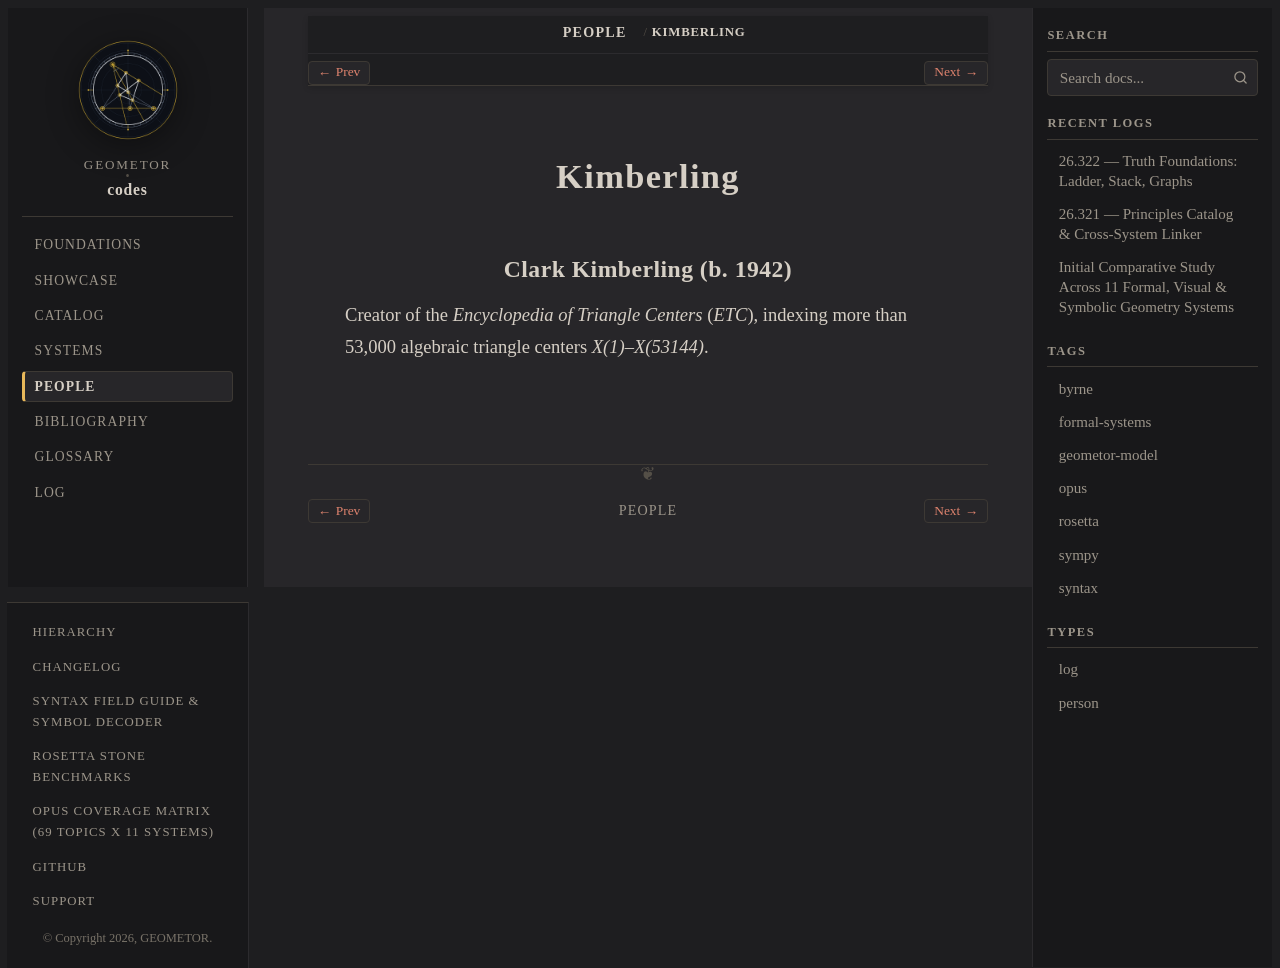

repository: geometor/codes · page: people/kimberling.html · generator: sphinx

:type: person
:excerpt: Creator of the Encyclopedia of Triangle Centers (`ETC`), indexing more than 53,000 algebraic triangle centers `X(1)`–`X(53144)`.

.. _person-kimberling:

Kimberling
==========

.. _kimberling:

Clark Kimberling (b. 1942)
--------------------------

Creator of the *Encyclopedia of Triangle Centers* (`ETC`), indexing more than 53,000 algebraic triangle centers `X(1)`–`X(53144)`.
